Photos from the image-classification dataset "cat_dog" in the GitHub repository andyyyyaa/jetson-inference. Its 2 classes are: cat, dog.

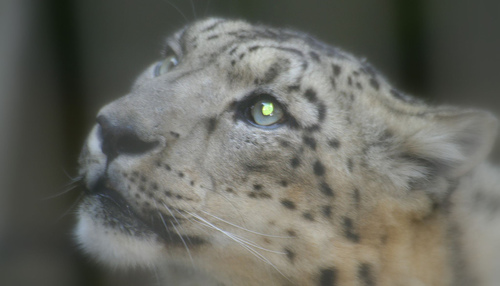
Label: cat

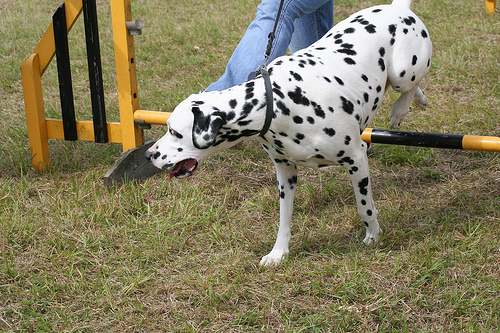
Label: dog

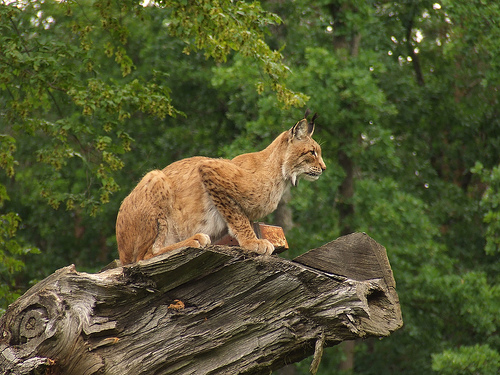
Label: cat

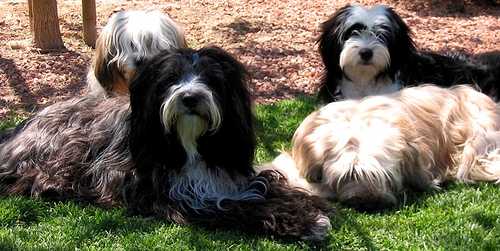
Label: dog

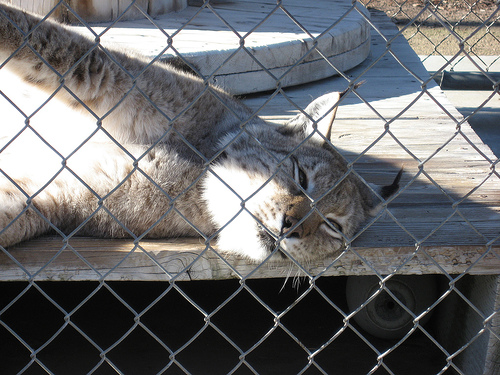
Label: cat

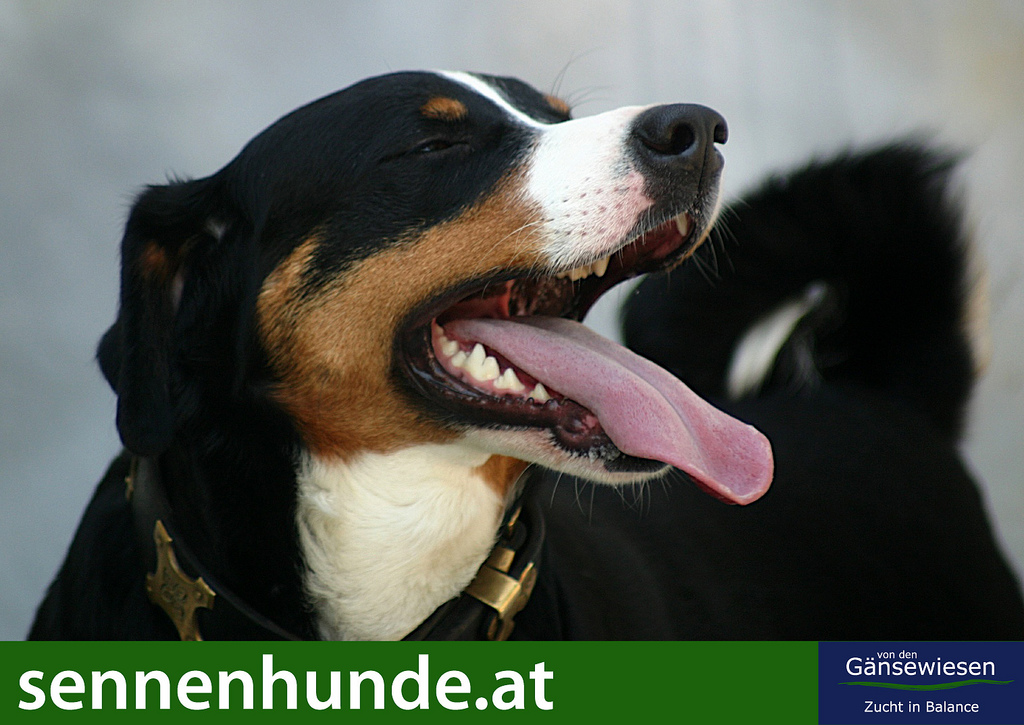
Label: dog
